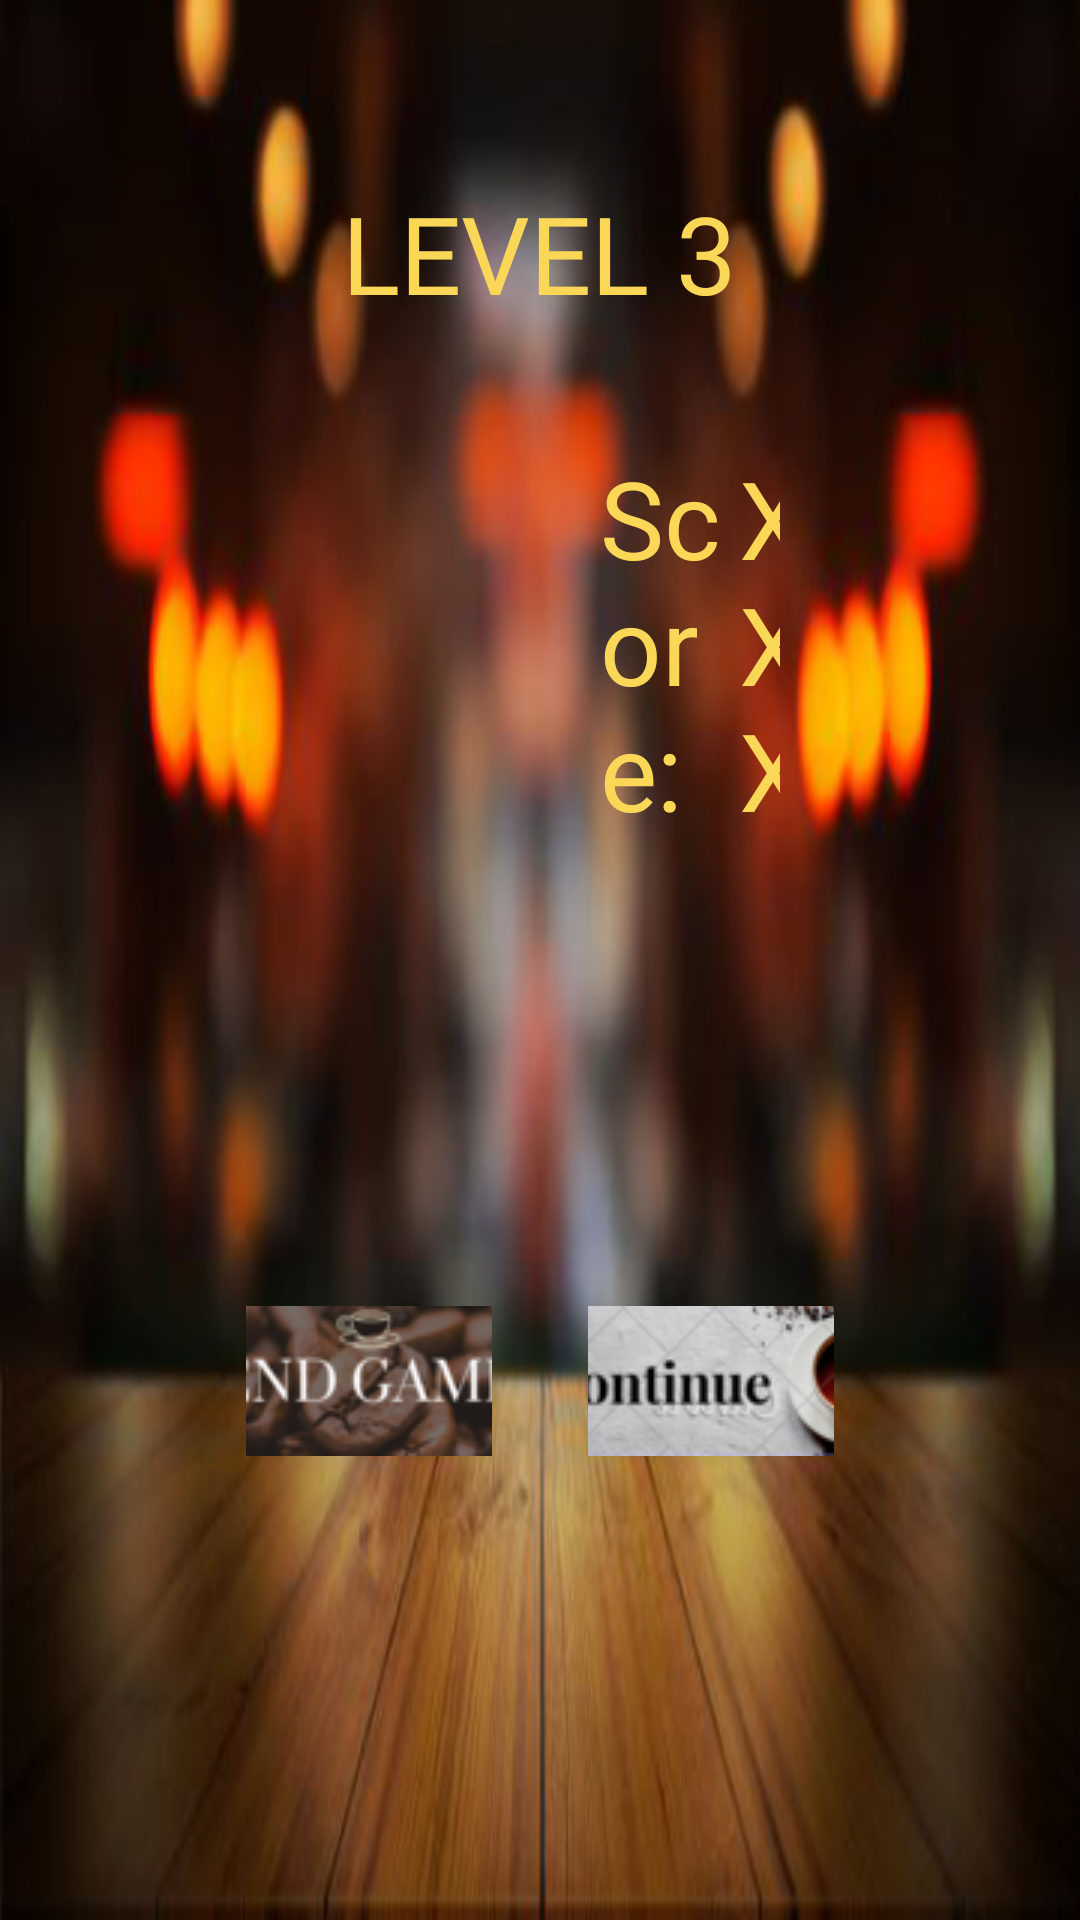

The Android layout XML behind this screen, and the referenced resources:
<!-- AndroidManifest.xml: application theme Theme.Mobile_indi_assignment -->
<!-- res/layout/activity_level3_end.xml -->
<?xml version="1.0" encoding="utf-8"?>
<FrameLayout xmlns:android="http://schemas.android.com/apk/res/android"
    xmlns:app="http://schemas.android.com/apk/res-auto"
    xmlns:tools="http://schemas.android.com/tools"
    android:layout_width="match_parent"
    android:layout_height="match_parent"
    android:background="@drawable/blur_coffeebar_background"
    tools:context=".level3_end">

    <LinearLayout
        android:layout_width="match_parent"
        android:layout_height="match_parent"
        android:orientation="vertical">

        <TextView
            android:id="@+id/level3_end_title"
            android:layout_width="wrap_content"
            android:layout_height="wrap_content"
            android:layout_gravity="center"
            android:textSize="36dp"
            android:textColor="#FBD758"
            android:layout_marginTop="60dp"
            android:fontFamily="@font/abhayalibre_extrabold"
            android:text="LEVEL 3" />

        <LinearLayout
            android:layout_width="match_parent"
            android:layout_height="wrap_content"
            android:layout_marginTop="40dp"
            android:orientation="horizontal">

            <TextView
                android:id="@+id/level3_end_scoretitle"
                android:layout_width="wrap_content"
                android:layout_height="wrap_content"
                android:layout_weight="1"
                android:textSize="36dp"
                android:textColor="#FBD758"
                android:fontFamily="@font/abhayalibre_extrabold"
                android:gravity="left"
                android:layout_marginLeft="200dp"
                android:text="Score:" />

            <TextView
                android:id="@+id/level3_end_score"
                android:layout_width="wrap_content"
                android:layout_height="wrap_content"
                android:layout_weight="1"
                android:textSize="36dp"
                android:textColor="#FBD758"
                android:fontFamily="@font/abhayalibre_extrabold"
                android:gravity="left"
                android:layout_marginRight="100dp"
                android:text="XXX" />
        </LinearLayout>


        <LinearLayout
            android:layout_width="match_parent"
            android:layout_height="match_parent"
            android:gravity="center"
            android:orientation="horizontal">

            <Space
                android:layout_width="150dp"
                android:layout_height="wrap_content"
                android:layout_weight="1" />

            <ImageButton
                android:id="@+id/level3_end_endbutton"
                android:layout_width="wrap_content"
                android:layout_height="wrap_content"
                android:layout_weight="1"
                android:background="#00000000"
                app:srcCompat="@drawable/end_button" />

            <Space
                android:layout_width="100dp"
                android:layout_height="wrap_content"
                android:layout_weight="1" />

            <ImageButton
                android:id="@+id/level3_end_continuebutton"
                android:layout_width="wrap_content"
                android:layout_height="wrap_content"
                android:layout_weight="1"
                android:background="#00000000"
                app:srcCompat="@drawable/continue_button" />

            <Space
                android:layout_width="150dp"
                android:layout_height="wrap_content"
                android:layout_weight="1" />
        </LinearLayout>

    </LinearLayout>
</FrameLayout>
<!-- resources referenced by this layout -->
<resources>
  <!-- drawable blur_coffeebar_background: png bitmap (drawable, 220145 bytes) -->
  <!-- drawable continue_button: png bitmap (drawable, 17305 bytes) -->
  <!-- drawable end_button: png bitmap (drawable, 16495 bytes) -->
  <style name="Theme.Mobile_indi_assignment" parent="Theme.AppCompat.Light.DarkActionBar">
          
          <item name="colorPrimary">@color/purple_500</item>
          <item name="colorPrimaryDark">@color/purple_700</item>
          <item name="colorAccent">@color/teal_200</item>
          
      </style>
  <!-- not gathered from this repository: default colours our renderer supplied (Android Studio template values) -->
  <color name="purple_500">#FF6200EE</color>
  <color name="purple_700">#FF3700B3</color>
  <color name="teal_200">#FF03DAC5</color>
</resources>
